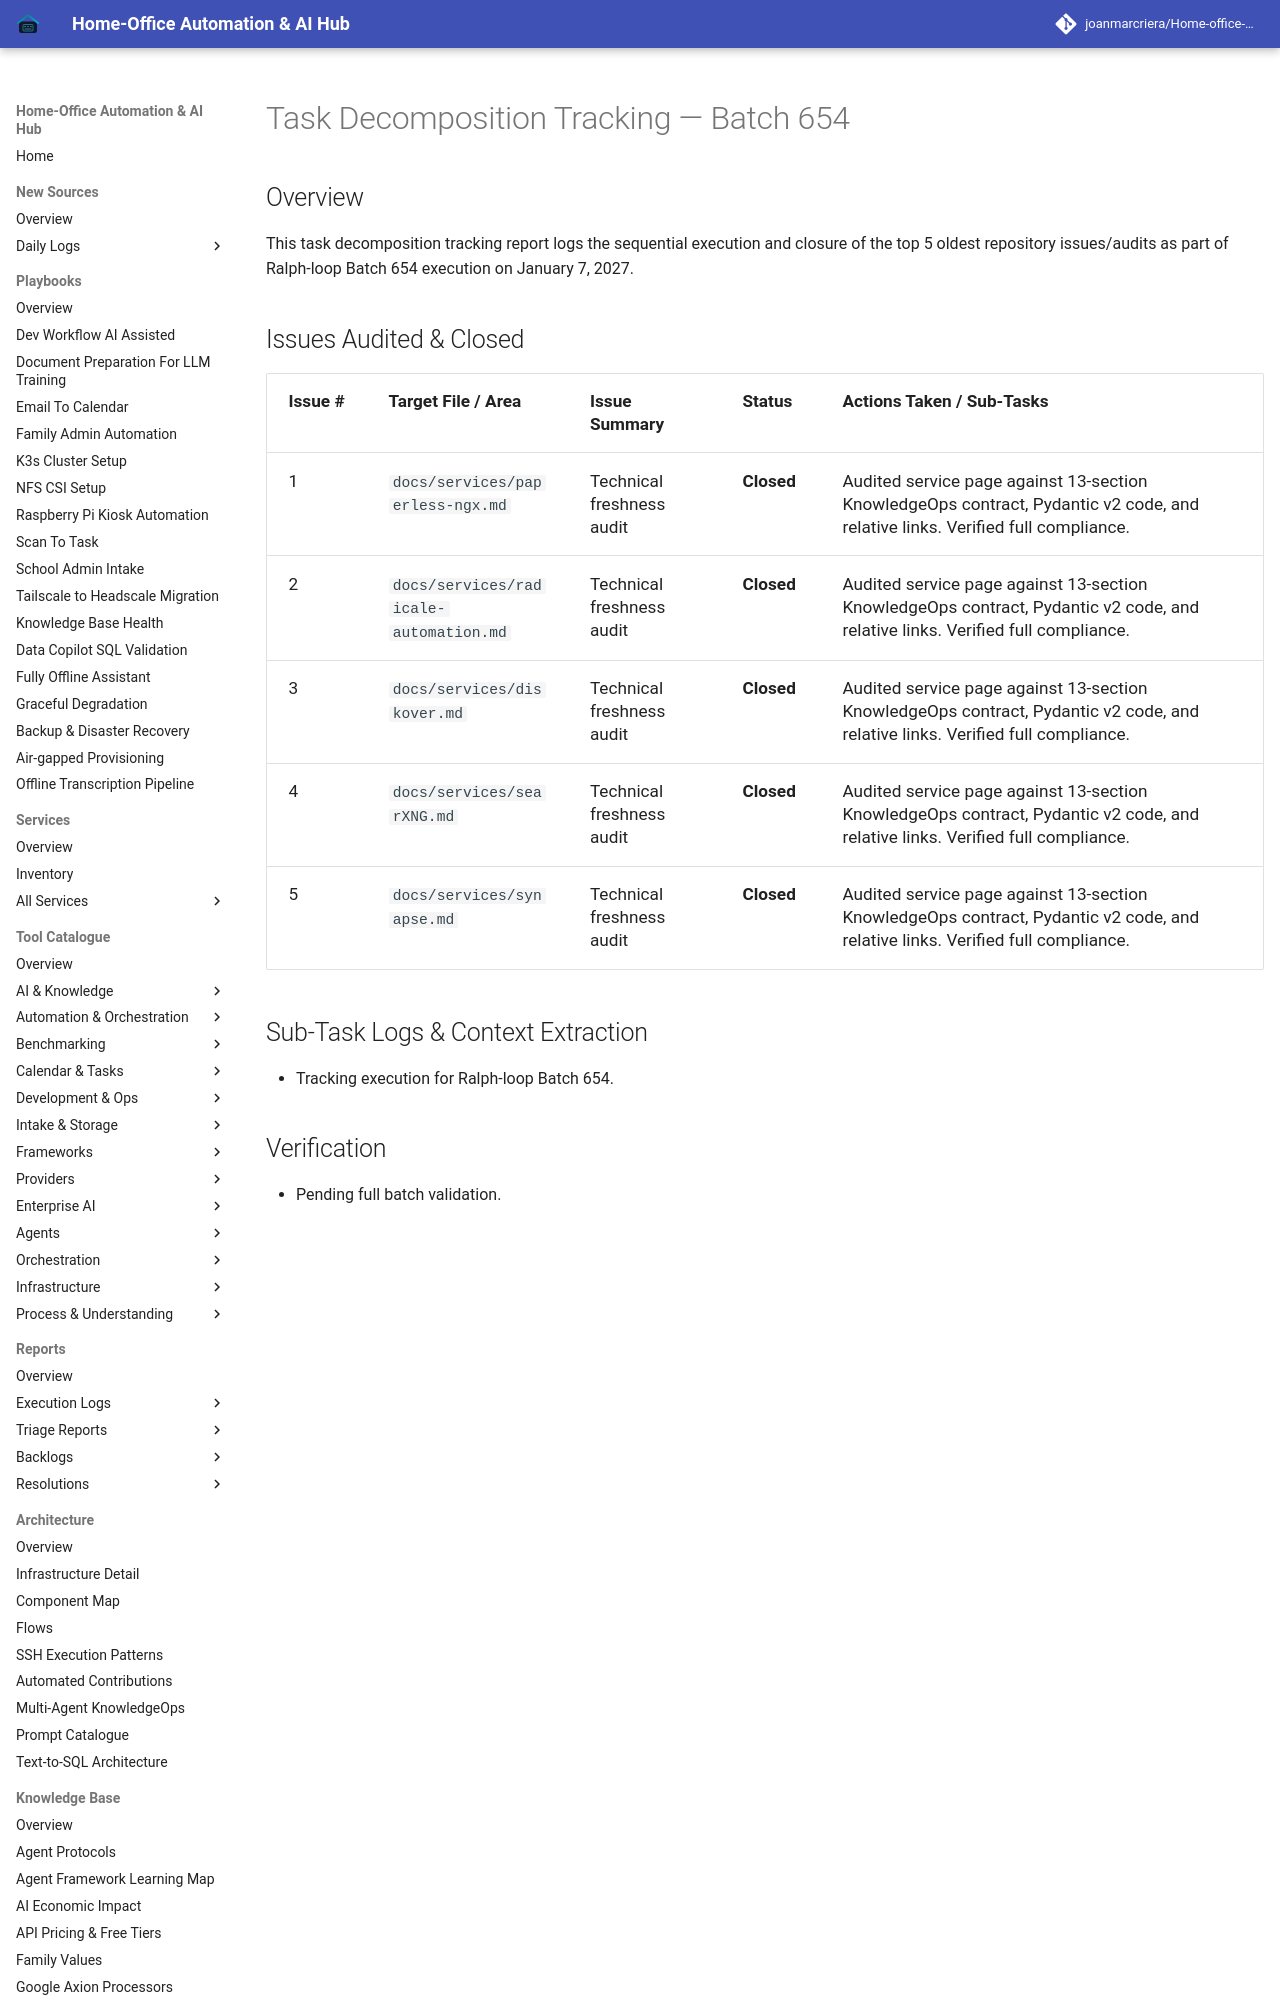

repository: joanmarcriera/Home-office-automations · page: reports/task-decomposition-batch-654/index.html · generator: mkdocs

# Task Decomposition Tracking — Batch 654

## Overview
This task decomposition tracking report logs the sequential execution and closure of the top 5 oldest repository issues/audits as part of Ralph-loop Batch 654 execution on January 7, 2027.
